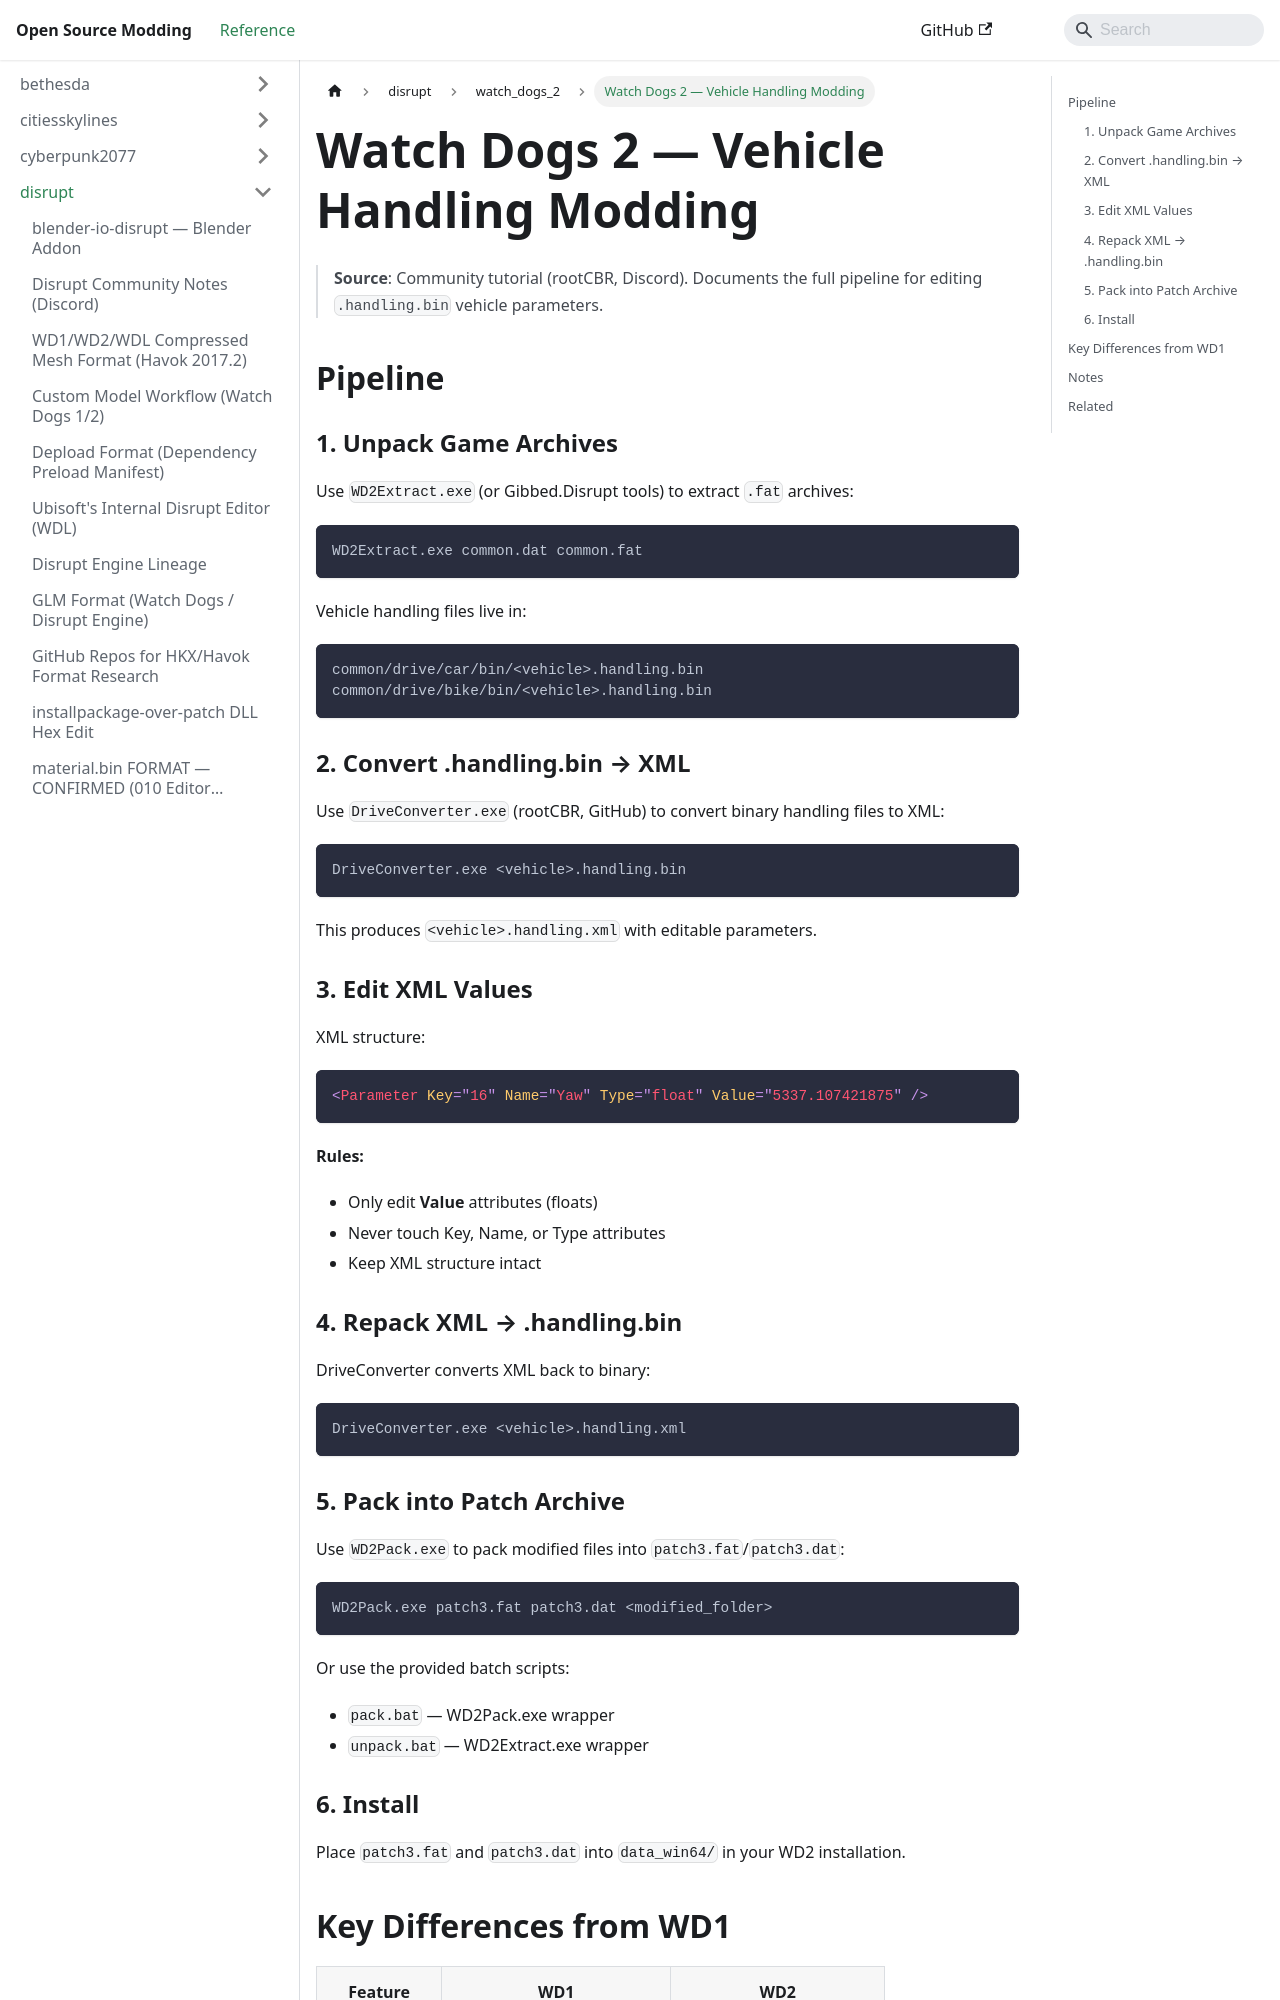

repository: Open-Source-Modding/open-source-modding.github.io · page: docs/disrupt/watch_dogs_2/vehicle-handling-modding/index.html · generator: docusaurus

# Watch Dogs 2 — Vehicle Handling Modding

> **Source**: Community tutorial (rootCBR, Discord). Documents the full pipeline for editing `.handling.bin` vehicle parameters.

## Pipeline

### 1. Unpack Game Archives

Use `WD2Extract.exe` (or Gibbed.Disrupt tools) to extract `.fat` archives:

```bash
WD2Extract.exe common.dat common.fat
```

Vehicle handling files live in:
```
common/drive/car/bin/<vehicle>.handling.bin
common/drive/bike/bin/<vehicle>.handling.bin
```

### 2. Convert .handling.bin → XML

Use `DriveConverter.exe` (rootCBR, GitHub) to convert binary handling files to XML:

```bash
DriveConverter.exe <vehicle>.handling.bin
```

This produces `<vehicle>.handling.xml` with editable parameters.

### 3. Edit XML Values

XML structure:
```xml
<Parameter Key="16" Name="Yaw" Type="float" Value="5337.107421875" />
```

**Rules:**
- Only edit **Value** attributes (floats)
- Never touch Key, Name, or Type attributes
- Keep XML structure intact

### 4. Repack XML → .handling.bin

DriveConverter converts XML back to binary:
```bash
DriveConverter.exe <vehicle>.handling.xml
```

### 5. Pack into Patch Archive

Use `WD2Pack.exe` to pack modified files into `patch3.fat`/`patch3.dat`:

```bash
WD2Pack.exe patch3.fat patch3.dat <modified_folder>
```

Or use the provided batch scripts:
- `pack.bat` — WD2Pack.exe wrapper
- `unpack.bat` — WD2Extract.exe wrapper

### 6. Install

Place `patch3.fat` and `patch3.dat` into `data_win64/` in your WD2 installation.
